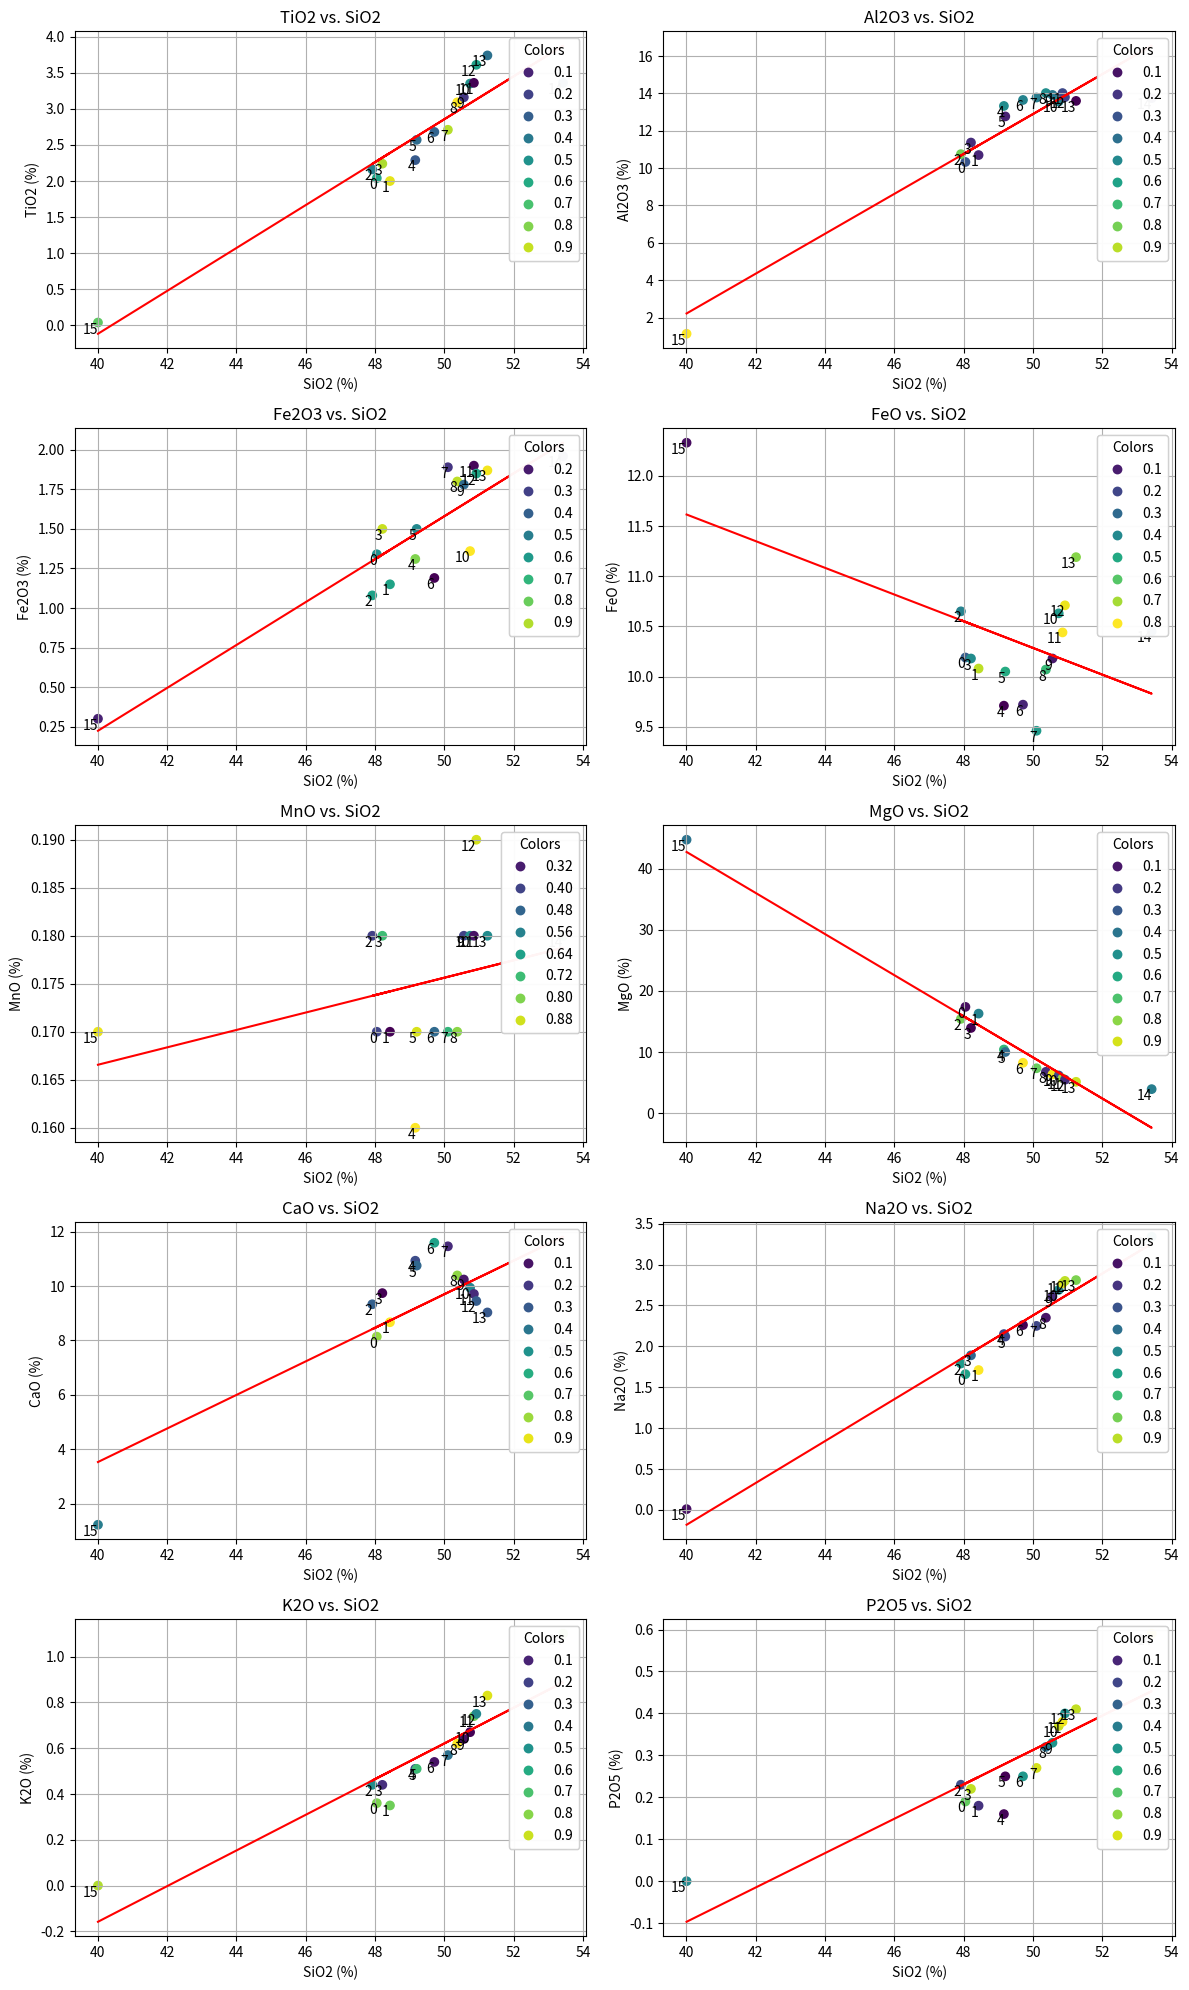

Reproduce this figure in Python.
import numpy as np
import matplotlib.pyplot as plt
from scipy import stats

SiO2 = np.array([48.05, 48.43, 47.92, 48.21, 49.16, 49.20, 49.71, 50.10, 50.37, 50.56, 50.74, 50.85, 50.92, 51.24, 53.42, 40.01])
TiO2 = np.array([2.04, 2.00, 2.16, 2.24, 2.29, 2.57, 2.68, 2.71, 3.09, 3.16, 3.35, 3.36, 3.61, 3.74, 3.36, 0.04])
Al2O3 = np.array([10.33, 10.70, 10.75, 11.37, 13.33, 12.77, 13.65, 13.78, 14.02, 13.92, 13.57, 14.02, 13.80, 13.60, 13.75, 1.13])
Fe2O3 = np.array([1.34, 1.15, 1.08, 1.50, 1.31, 1.50, 1.19, 1.89, 1.80, 1.78, 1.36, 1.90, 1.85, 1.87, 1.96, 0.30])
FeO = np.array([10.19, 10.08, 10.65, 10.18, 9.71, 10.05, 9.72, 9.46, 10.07, 10.18, 10.63, 10.44, 10.71, 11.19, 10.45, 12.33])
MnO = np.array([0.17, 0.17, 0.18, 0.18, 0.16, 0.17, 0.17, 0.17, 0.17, 0.18, 0.18, 0.18, 0.19, 0.18, 0.18, 0.17])
MgO = np.array([17.39, 16.29, 15.43, 13.94, 10.41, 10.00, 8.24, 7.34, 6.75, 6.33, 6.16, 5.68, 5.46, 5.12, 3.92, 44.77])
CaO = np.array([8.14, 8.67, 9.33, 9.74, 10.93, 10.75, 11.59, 11.46, 10.39, 10.24, 9.94, 9.71, 9.45, 9.03, 7.75, 1.23])
Na2O = np.array([1.66, 1.71, 1.79, 1.89, 2.15, 2.12, 2.26, 2.25, 2.35, 2.61, 2.69, 2.77, 2.80, 2.81, 3.34, 0.01])
K2O = np.array([0.36, 0.35, 0.44, 0.44, 0.51, 0.51, 0.54, 0.57, 0.62, 0.64, 0.67, 0.74, 0.75, 0.83, 1.10, 0.00])
P2O5 = np.array([0.19, 0.18, 0.23, 0.22, 0.16, 0.25, 0.25, 0.27, 0.32, 0.33, 0.37, 0.38, 0.40, 0.41, 0.59, 0.00])

elements = [TiO2, Al2O3, Fe2O3, FeO, MnO, MgO, CaO, Na2O, K2O, P2O5]
element_names = ['TiO2', 'Al2O3', 'Fe2O3', 'FeO', 'MnO', 'MgO', 'CaO', 'Na2O', 'K2O', 'P2O5']

fig, axs = plt.subplots(len(elements) // 2, 2, figsize=(12, 20))

for i, (element, name) in enumerate(zip(elements, element_names)):
    row = i // 2
    col = i % 2
    colors = np.random.rand(len(SiO2))  
    slope, intercept, _, _, _ = stats.linregress(SiO2, element)
    scatter = axs[row, col].scatter(SiO2, element, c=colors, cmap='viridis', label='Data Points')
    axs[row, col].plot(SiO2, slope * SiO2 + intercept, color='red', label=f'Slope: {slope:.2f}')
    axs[row, col].legend()

    legend1 = axs[row, col].legend(*scatter.legend_elements(), title='Colors', loc='upper right')
    axs[row, col].add_artist(legend1)

    axs[row, col].set_title(f'{name} vs. SiO2')
    axs[row, col].set_xlabel('SiO2 (%)')
    axs[row, col].set_ylabel(f'{name} (%)')
    axs[row, col].grid(True)

    for j, txt in enumerate(range(len(SiO2)), start=1):
        axs[row, col].annotate(txt, (SiO2[j - 1], element[j - 1]), fontsize=10, ha='right', va='top', color='black')

plt.tight_layout()
plt.show()
